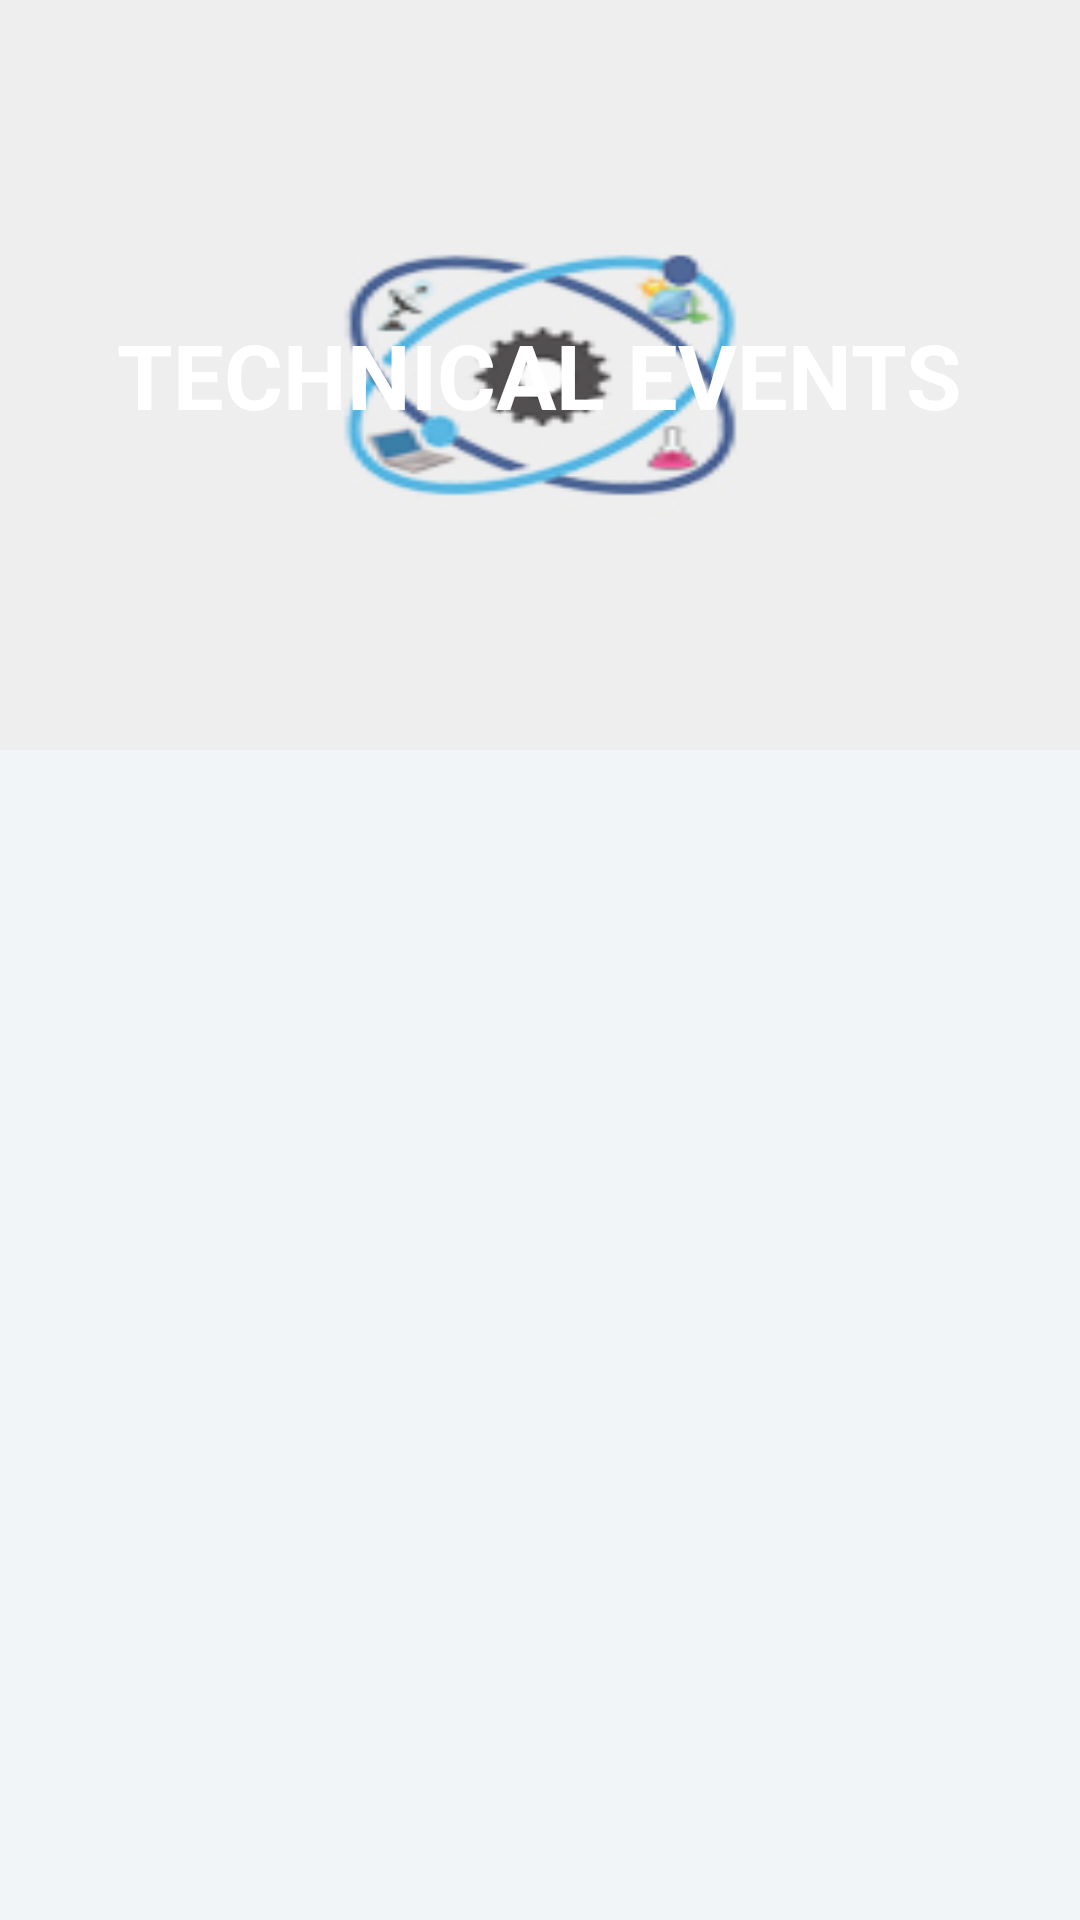

Here is an Android app screen rendered from its layout file. Give the layout XML and the strings, colors and styles it references.
<!-- AndroidManifest.xml: application theme AppTheme -->
<!-- res/layout/fragment_technical.xml -->
<?xml version="1.0" encoding="utf-8"?>
<android.support.design.widget.CoordinatorLayout xmlns:android="http://schemas.android.com/apk/res/android"
    xmlns:app="http://schemas.android.com/apk/res-auto"
    android:id="@+id/main_content"
    android:layout_width="match_parent"
    android:layout_height="match_parent"
    android:background="@android:color/white"
    android:fitsSystemWindows="true">

    <android.support.design.widget.AppBarLayout
        android:id="@+id/appbar"
        android:layout_width="match_parent"
        android:layout_height="@dimen/detail_backdrop_height"
        android:fitsSystemWindows="true"
        android:theme="@style/ThemeOverlay.AppCompat.Dark.ActionBar">

        <android.support.design.widget.CollapsingToolbarLayout
            android:id="@+id/collapsing_toolbar"
            android:layout_width="match_parent"
            android:layout_height="match_parent"
            android:fitsSystemWindows="true"
            app:contentScrim="?attr/colorPrimary"
            app:expandedTitleMarginEnd="64dp"
            app:expandedTitleMarginStart="48dp"
            app:expandedTitleTextAppearance="@android:color/transparent"
            app:layout_scrollFlags="scroll|exitUntilCollapsed">

            <RelativeLayout
                android:layout_width="wrap_content"
                android:layout_height="wrap_content">

                <ImageView
                    android:background="@drawable/defcover"
                    android:id="@+id/backdrop"
                    android:layout_width="match_parent"
                    android:layout_height="match_parent"
                    android:fitsSystemWindows="true"
                    android:scaleType="centerCrop"
                    app:layout_collapseMode="parallax" />

                <LinearLayout
                    android:layout_width="wrap_content"
                    android:layout_height="wrap_content"
                    android:layout_centerInParent="true"
                    android:gravity="center_horizontal"
                    android:orientation="vertical">

                    <TextView
                        android:id="@+id/love_music"
                        android:layout_width="wrap_content"
                        android:layout_height="wrap_content"
                        android:text="TECHNICAL EVENTS"
                        android:textColor="@android:color/white"
                        android:textStyle="bold"
                        android:textSize="30dp" />

                </LinearLayout>
            </RelativeLayout>

            <android.support.v7.widget.Toolbar
                android:id="@+id/toolbar"
                android:layout_width="match_parent"
                android:layout_height="?attr/actionBarSize"
                app:layout_collapseMode="pin"
                app:popupTheme="@style/ThemeOverlay.AppCompat.Light" />

        </android.support.design.widget.CollapsingToolbarLayout>

    </android.support.design.widget.AppBarLayout>

    <include layout="@layout/content_card_main" />

</android.support.design.widget.CoordinatorLayout>
<!-- res/layout/content_card_main.xml (included above) -->
<?xml version="1.0" encoding="utf-8"?>
<RelativeLayout xmlns:android="http://schemas.android.com/apk/res/android"
    xmlns:app="http://schemas.android.com/apk/res-auto"
    xmlns:tools="http://schemas.android.com/tools"
    android:layout_width="match_parent"
    android:layout_height="match_parent"
    android:background="@color/viewBg"
    app:layout_behavior="@string/appbar_scrolling_view_behavior"
    tools:context="com.example.user.navigationdrawer.Technical"
    tools:showIn="@layout/fragment_technical">

    <android.support.v7.widget.RecyclerView
        android:id="@+id/recycler_view"
        android:layout_width="match_parent"
        android:layout_height="wrap_content"
        android:clipToPadding="false"
        android:scrollbars="vertical" />

</RelativeLayout>
<!-- resources referenced by this layout -->
<resources>
  <color name="viewBg">#f1f5f8</color>
  <dimen name="detail_backdrop_height">250dp</dimen>
  <!-- drawable defcover: jpg bitmap (drawable, 24927 bytes) -->
  <style name="AppTheme" parent="Theme.AppCompat.Light.DarkActionBar">
          
          <item name="colorPrimary">@color/colorPrimary</item>
          <item name="colorPrimaryDark">@color/colorPrimaryDark</item>
          <item name="colorAccent">@color/colorAccent</item>
      </style>
  <color name="colorPrimary">#1c8ca7</color>
  <color name="colorPrimaryDark">#126f85</color>
  <color name="colorAccent">#1c8ca7</color>
</resources>
